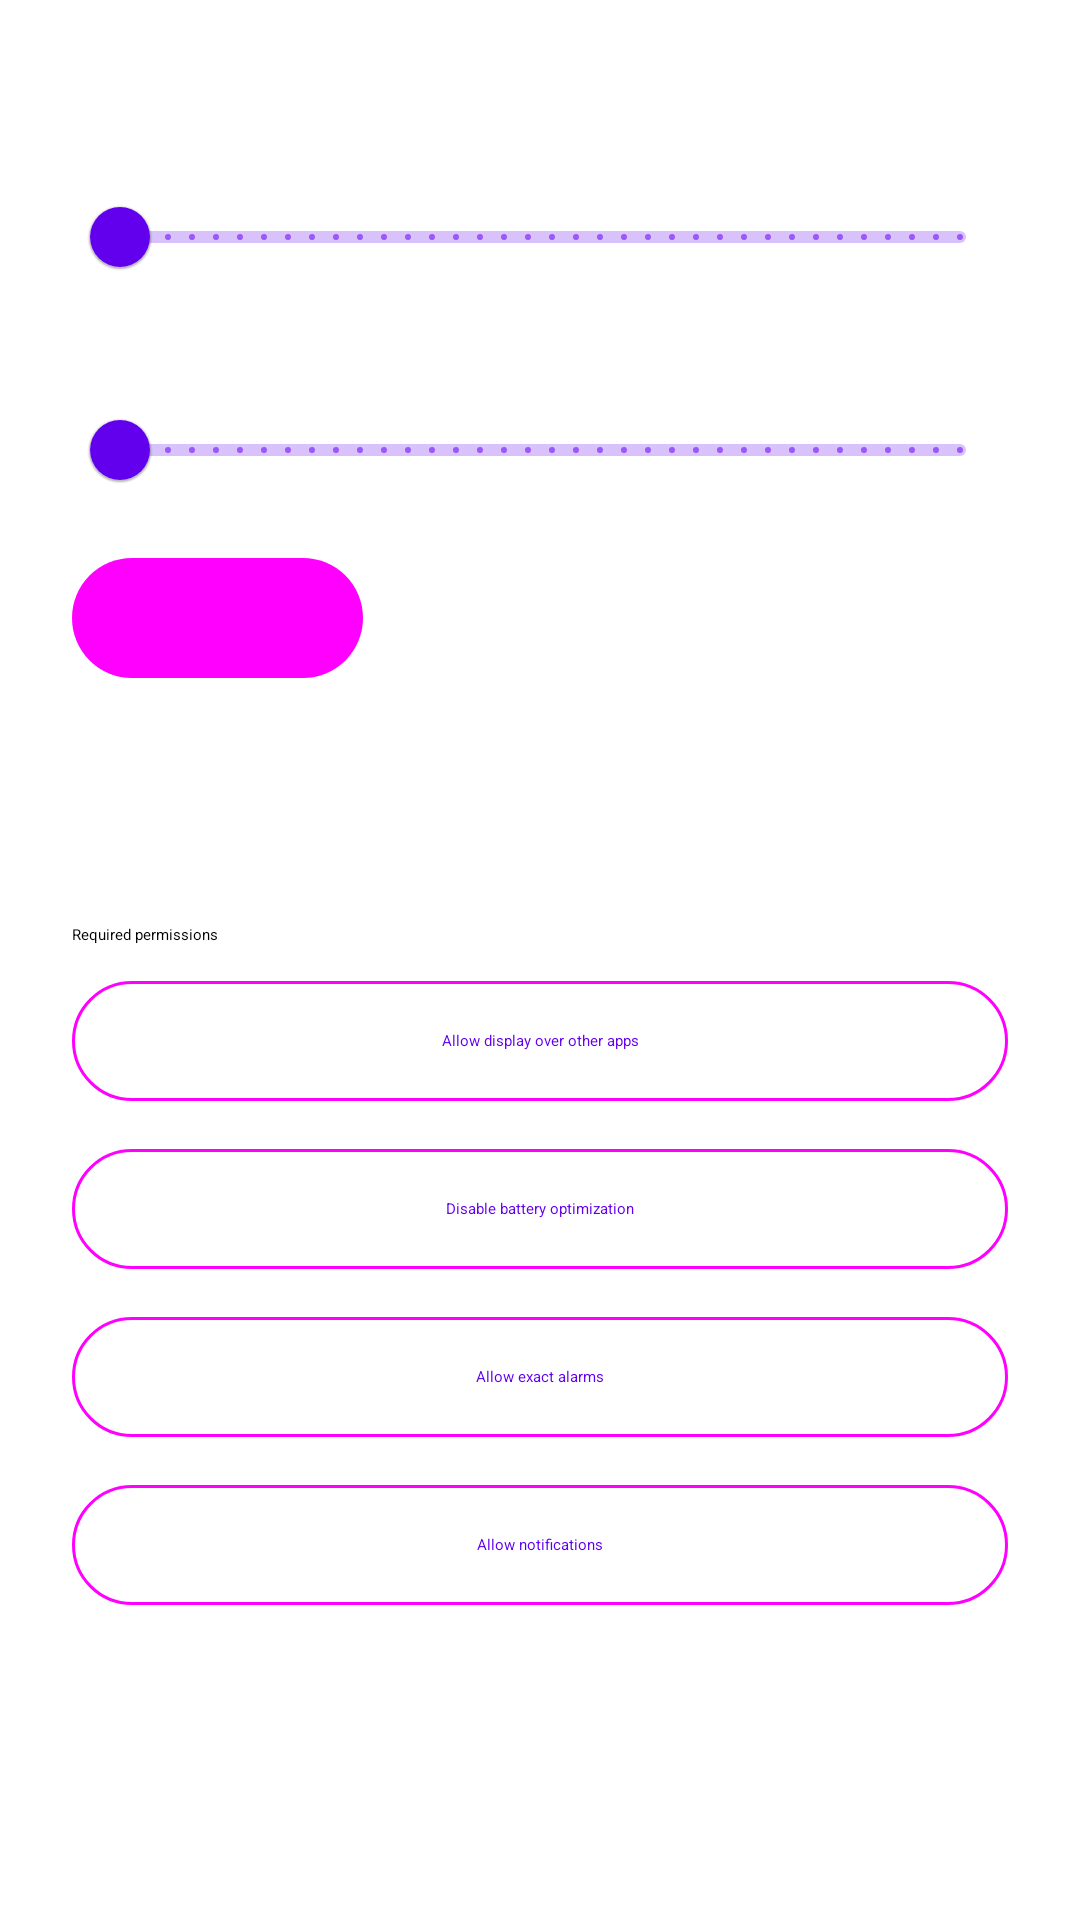

This screen was rendered from an Android layout file. Write that file and the resources it references.
<!-- AndroidManifest.xml: application theme Theme.BlinkBreak -->
<!-- res/layout/fragment_home.xml -->
<?xml version="1.0" encoding="utf-8"?>
<androidx.constraintlayout.widget.ConstraintLayout
    xmlns:android="http://schemas.android.com/apk/res/android"
    xmlns:app="http://schemas.android.com/apk/res-auto"
    android:layout_width="match_parent"
    android:layout_height="match_parent">

    <androidx.core.widget.NestedScrollView
        android:layout_width="0dp"
        android:layout_height="0dp"
        app:layout_constraintBottom_toBottomOf="parent"
        app:layout_constraintEnd_toEndOf="parent"
        app:layout_constraintStart_toStartOf="parent"
        app:layout_constraintTop_toTopOf="parent">

        <LinearLayout
            android:layout_width="match_parent"
            android:layout_height="wrap_content"
            android:orientation="vertical"
            android:padding="24dp">

            <com.google.android.material.materialswitch.MaterialSwitch
                android:id="@+id/switch_enabled"
                android:layout_width="match_parent"
                android:layout_height="wrap_content"
                android:text="@string/label_enable" />

            <TextView
                android:id="@+id/text_interval_value"
                android:layout_width="match_parent"
                android:layout_height="wrap_content"
                android:layout_marginTop="24dp"
                android:textAppearance="?attr/textAppearanceTitleMedium" />

            <com.google.android.material.slider.Slider
                android:id="@+id/slider_interval"
                android:layout_width="match_parent"
                android:layout_height="wrap_content"
                android:stepSize="1"
                android:valueFrom="1"
                android:valueTo="60" />

            <TextView
                android:id="@+id/text_break_duration_value"
                android:layout_width="match_parent"
                android:layout_height="wrap_content"
                android:layout_marginTop="16dp"
                android:textAppearance="?attr/textAppearanceTitleMedium" />

            <com.google.android.material.slider.Slider
                android:id="@+id/slider_break_duration"
                android:layout_width="match_parent"
                android:layout_height="wrap_content"
                android:stepSize="1"
                android:valueFrom="20"
                android:valueTo="60" />

            <com.google.android.material.button.MaterialButton
                android:id="@+id/button_reset_defaults"
                style="@style/Widget.Material3.Button.TonalButton"
                android:layout_width="wrap_content"
                android:layout_height="wrap_content"
                android:layout_marginTop="8dp"
                android:text="@string/button_reset_defaults" />

            <TextView
                android:id="@+id/text_next_break"
                android:layout_width="match_parent"
                android:layout_height="wrap_content"
                android:layout_marginTop="24dp"
                android:textAppearance="?attr/textAppearanceBodyLarge" />

            <TextView
                android:id="@+id/text_breaks_taken"
                android:layout_width="match_parent"
                android:layout_height="wrap_content"
                android:layout_marginTop="8dp"
                android:textAppearance="?attr/textAppearanceBodyLarge" />

            <TextView
                android:layout_width="match_parent"
                android:layout_height="wrap_content"
                android:layout_marginTop="32dp"
                android:text="@string/section_permissions"
                android:textAppearance="?attr/textAppearanceTitleMedium" />

            <com.google.android.material.button.MaterialButton
                android:id="@+id/button_overlay_permission"
                style="@style/Widget.Material3.Button.OutlinedButton"
                android:layout_width="match_parent"
                android:layout_height="wrap_content"
                android:layout_marginTop="8dp"
                android:text="@string/button_overlay" />

            <com.google.android.material.button.MaterialButton
                android:id="@+id/button_battery_optimization"
                style="@style/Widget.Material3.Button.OutlinedButton"
                android:layout_width="match_parent"
                android:layout_height="wrap_content"
                android:layout_marginTop="8dp"
                android:text="@string/button_battery" />

            <com.google.android.material.button.MaterialButton
                android:id="@+id/button_exact_alarms"
                style="@style/Widget.Material3.Button.OutlinedButton"
                android:layout_width="match_parent"
                android:layout_height="wrap_content"
                android:layout_marginTop="8dp"
                android:text="@string/button_exact_alarm" />

            <com.google.android.material.button.MaterialButton
                android:id="@+id/button_notifications"
                style="@style/Widget.Material3.Button.OutlinedButton"
                android:layout_width="match_parent"
                android:layout_height="wrap_content"
                android:layout_marginTop="8dp"
                android:text="@string/button_notifications" />
        </LinearLayout>
    </androidx.core.widget.NestedScrollView>
</androidx.constraintlayout.widget.ConstraintLayout>
<!-- resources referenced by this layout -->
<resources>
  <string name="button_battery">Disable battery optimization</string>
  <string name="button_exact_alarm">Allow exact alarms</string>
  <string name="button_notifications">Allow notifications</string>
  <string name="button_overlay">Allow display over other apps</string>
  <string name="button_reset_defaults">Reset to 20 min / 20 s</string>
  <string name="label_enable">Enable break reminders</string>
  <string name="section_permissions">Required permissions</string>
  <style name="Theme.BlinkBreak" parent="Theme.MaterialComponents.DayNight.NoActionBar" />
</resources>
